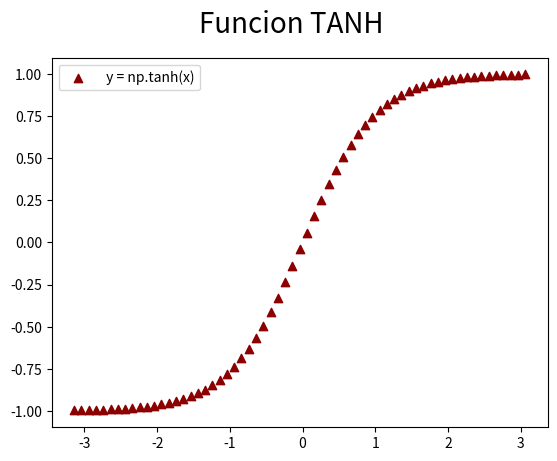

Reproduce this figure in Python.
# Matplotlib [Python]
# Ejercicios de práctica

# Autor: Inove Coding School
# Version: 2.0

# IMPORTANTE: NO borrar los comentarios
# que aparecen en verde con el hashtag "#"

# Ejercicios de matplotlib
import numpy as np
import matplotlib.pyplot as plt


if __name__ == '__main__':
    print("Bienvenidos a otra clase de Inove con Python")
    print("Scatter Plot")

    # NOTA: aproveche los ejemplos "scatter_plot" de clase

    # Alumnos: Se desea graficar la función tanh para el siguiente
    # intervalor de valores de "X"
    x = np.arange(-np.pi, np.pi, 0.1)

    # Función y = tanh(x) --> tangente hiperbólica
    y = np.tanh(x)

    # Graficar la función utilizando "scatter"
    # utilizando "x" e "y"

    # Colocar la leyenda y el label con el nombre de la función

    # Elegir un marker a elección

    # Crear acá su gráfico
    fig = plt.figure()
    fig.suptitle('Funcion TANH', fontsize=20)
    ax = fig.add_subplot()  
    ax.scatter(x, y, c='darkred', marker='^', label=' y = np.tanh(x)')
    ax.legend()
    plt.show()

    print("terminamos")